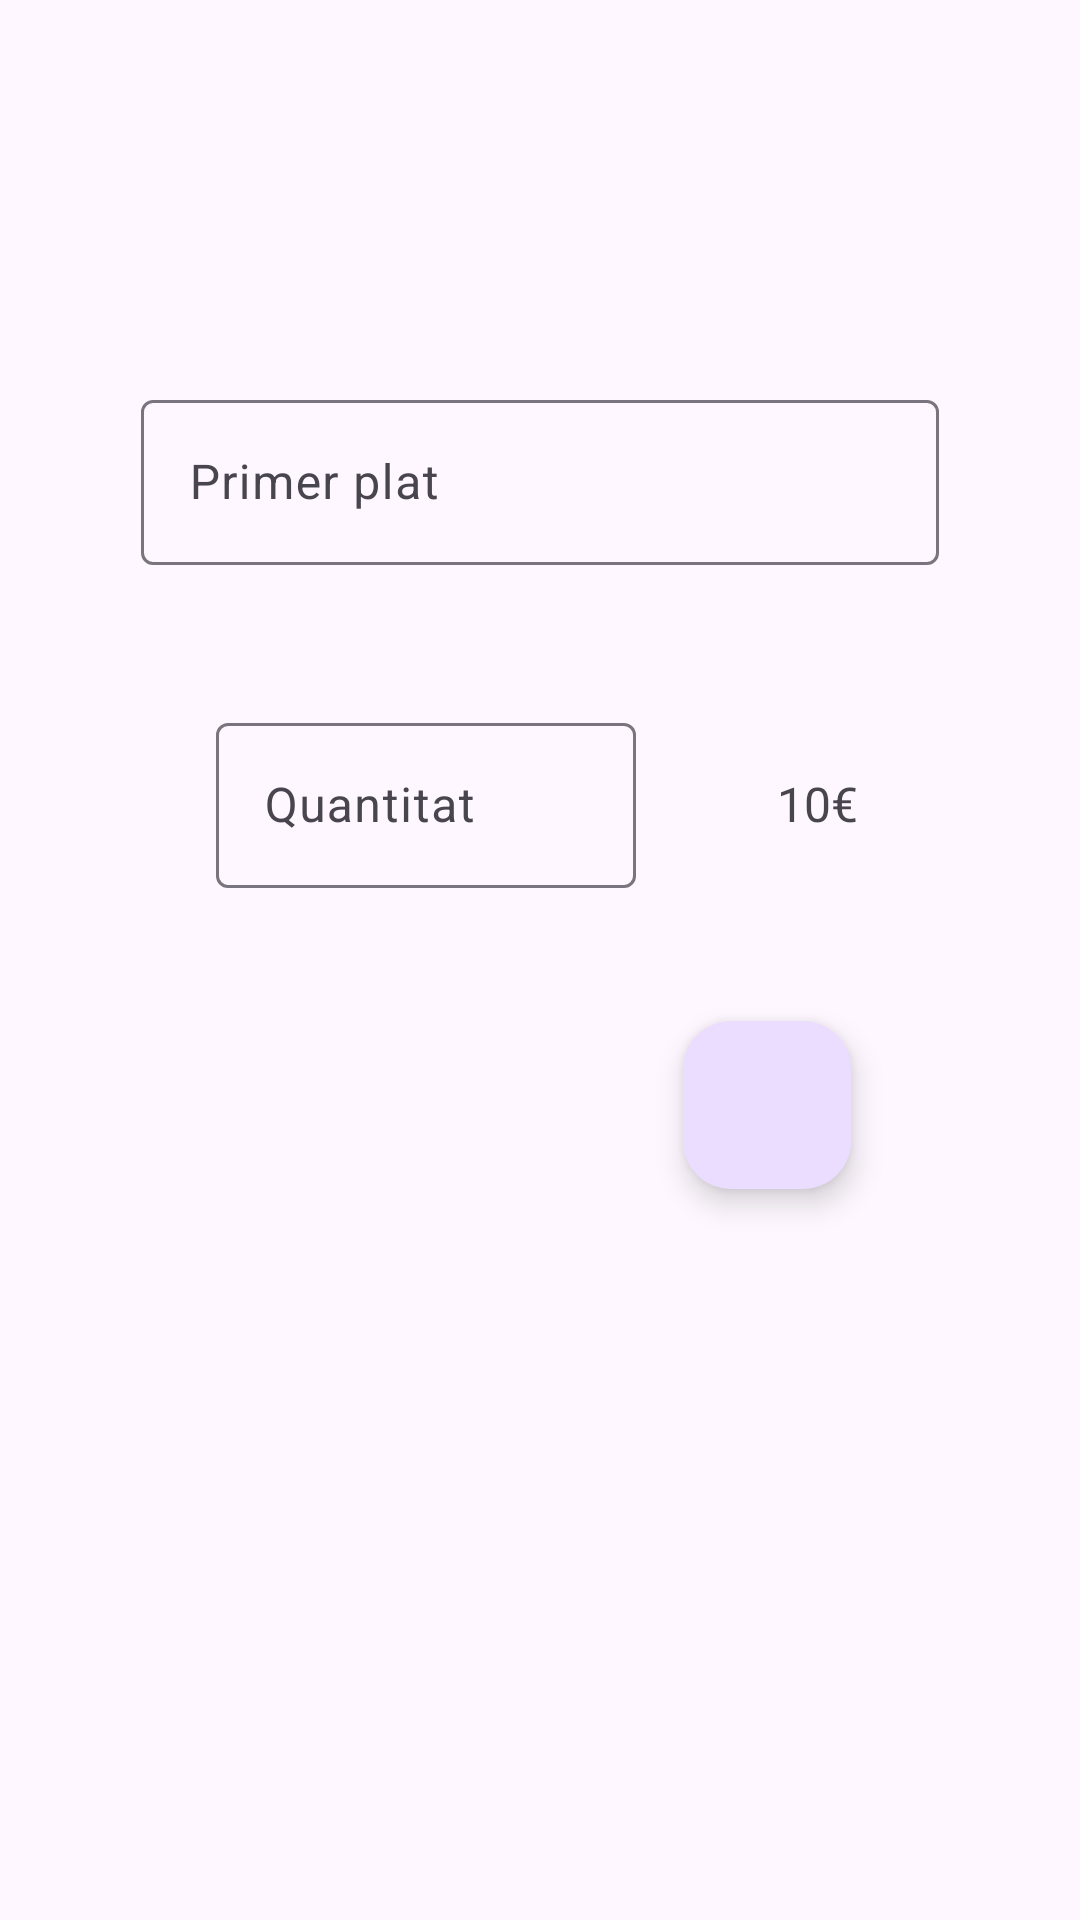

Here is an Android app screen rendered from its layout file. Give the layout XML and the strings, colors and styles it references.
<!-- AndroidManifest.xml: application theme Theme.AppPreCafeteria -->
<!-- res/layout/fragment_primer_plat.xml -->
<?xml version="1.0" encoding="utf-8"?>
<layout xmlns:tools="http://schemas.android.com/tools"
    xmlns:android="http://schemas.android.com/apk/res/android"
    xmlns:app="http://schemas.android.com/apk/res-auto">
<androidx.constraintlayout.widget.ConstraintLayout
    android:layout_width="match_parent"
    android:layout_height="match_parent"
    tools:context=".PrimerPlatFragment">

    <com.google.android.material.textfield.TextInputLayout
        android:id="@+id/textInputPrimerPlat"
        style="@style/Widget.Material3.TextInputLayout.OutlinedBox"
        android:layout_width="266dp"
        android:layout_height="73dp"
        android:layout_marginTop="128dp"
        android:hint="@string/primer_plat"
        app:errorEnabled="true"
        app:layout_constraintEnd_toEndOf="parent"
        app:layout_constraintStart_toStartOf="parent"
        app:layout_constraintTop_toTopOf="parent"
        tools:ignore="MissingConstraints">

        <com.google.android.material.textfield.TextInputEditText

            android:id="@+id/editTextPrimerPlat"
            android:layout_width="match_parent"
            android:layout_height="55dp"
            android:inputType="text"
            android:textColorHint="#757575" />

    </com.google.android.material.textfield.TextInputLayout>

    <com.google.android.material.textfield.TextInputLayout
        android:id="@+id/textInputQuantitat"
        style="@style/Widget.Material3.TextInputLayout.OutlinedBox"
        android:layout_width="140dp"
        android:layout_height="66dp"
        android:layout_marginStart="72dp"
        android:layout_marginTop="32dp"
        android:hint="@string/quantitat"
        app:errorEnabled="true"
        app:layout_constraintBottom_toTopOf="@+id/buttonArrow"
        app:layout_constraintStart_toStartOf="parent"
        app:layout_constraintTop_toBottomOf="@+id/textInputPrimerPlat"
        app:layout_constraintVertical_bias="0.064">

        <com.google.android.material.textfield.TextInputEditText

            android:id="@+id/editTextQuantitat"
            android:layout_width="match_parent"
            android:layout_height="55dp"
            android:inputType="text"
            android:textColorHint="#757575" />

    </com.google.android.material.textfield.TextInputLayout>

    <TextView
        android:id="@+id/textViewPreu"
        android:layout_width="wrap_content"
        android:layout_height="wrap_content"
        android:layout_marginTop="56dp"
        android:text="@string/_10"
        android:textSize="16sp"
        app:layout_constraintEnd_toEndOf="parent"
        app:layout_constraintHorizontal_bias="0.388"
        app:layout_constraintStart_toEndOf="@+id/textInputQuantitat"
        app:layout_constraintTop_toBottomOf="@+id/textInputPrimerPlat" />

    <com.google.android.material.floatingactionbutton.FloatingActionButton
        android:id="@+id/buttonArrow"
        android:layout_width="wrap_content"
        android:layout_height="wrap_content"
        app:layout_constraintBottom_toBottomOf="parent"
        app:layout_constraintEnd_toEndOf="parent"
        app:layout_constraintHorizontal_bias="0.749"
        app:layout_constraintStart_toStartOf="parent"
        app:layout_constraintTop_toBottomOf="@+id/textViewPreu"
        app:layout_constraintVertical_bias="0.202"
        app:srcCompat="@drawable/double_right_arrow" />


</androidx.constraintlayout.widget.ConstraintLayout>
</layout>
<!-- resources referenced by this layout -->
<resources>
  <string name="_10">10€</string>
  <string name="primer_plat">Primer plat</string>
  <string name="quantitat">Quantitat</string>
  <style name="Theme.AppPreCafeteria" parent="Base.Theme.AppPreCafeteria" />
  <style name="Base.Theme.AppPreCafeteria" parent="Theme.Material3.DayNight.NoActionBar">
          
          
      </style>
</resources>
